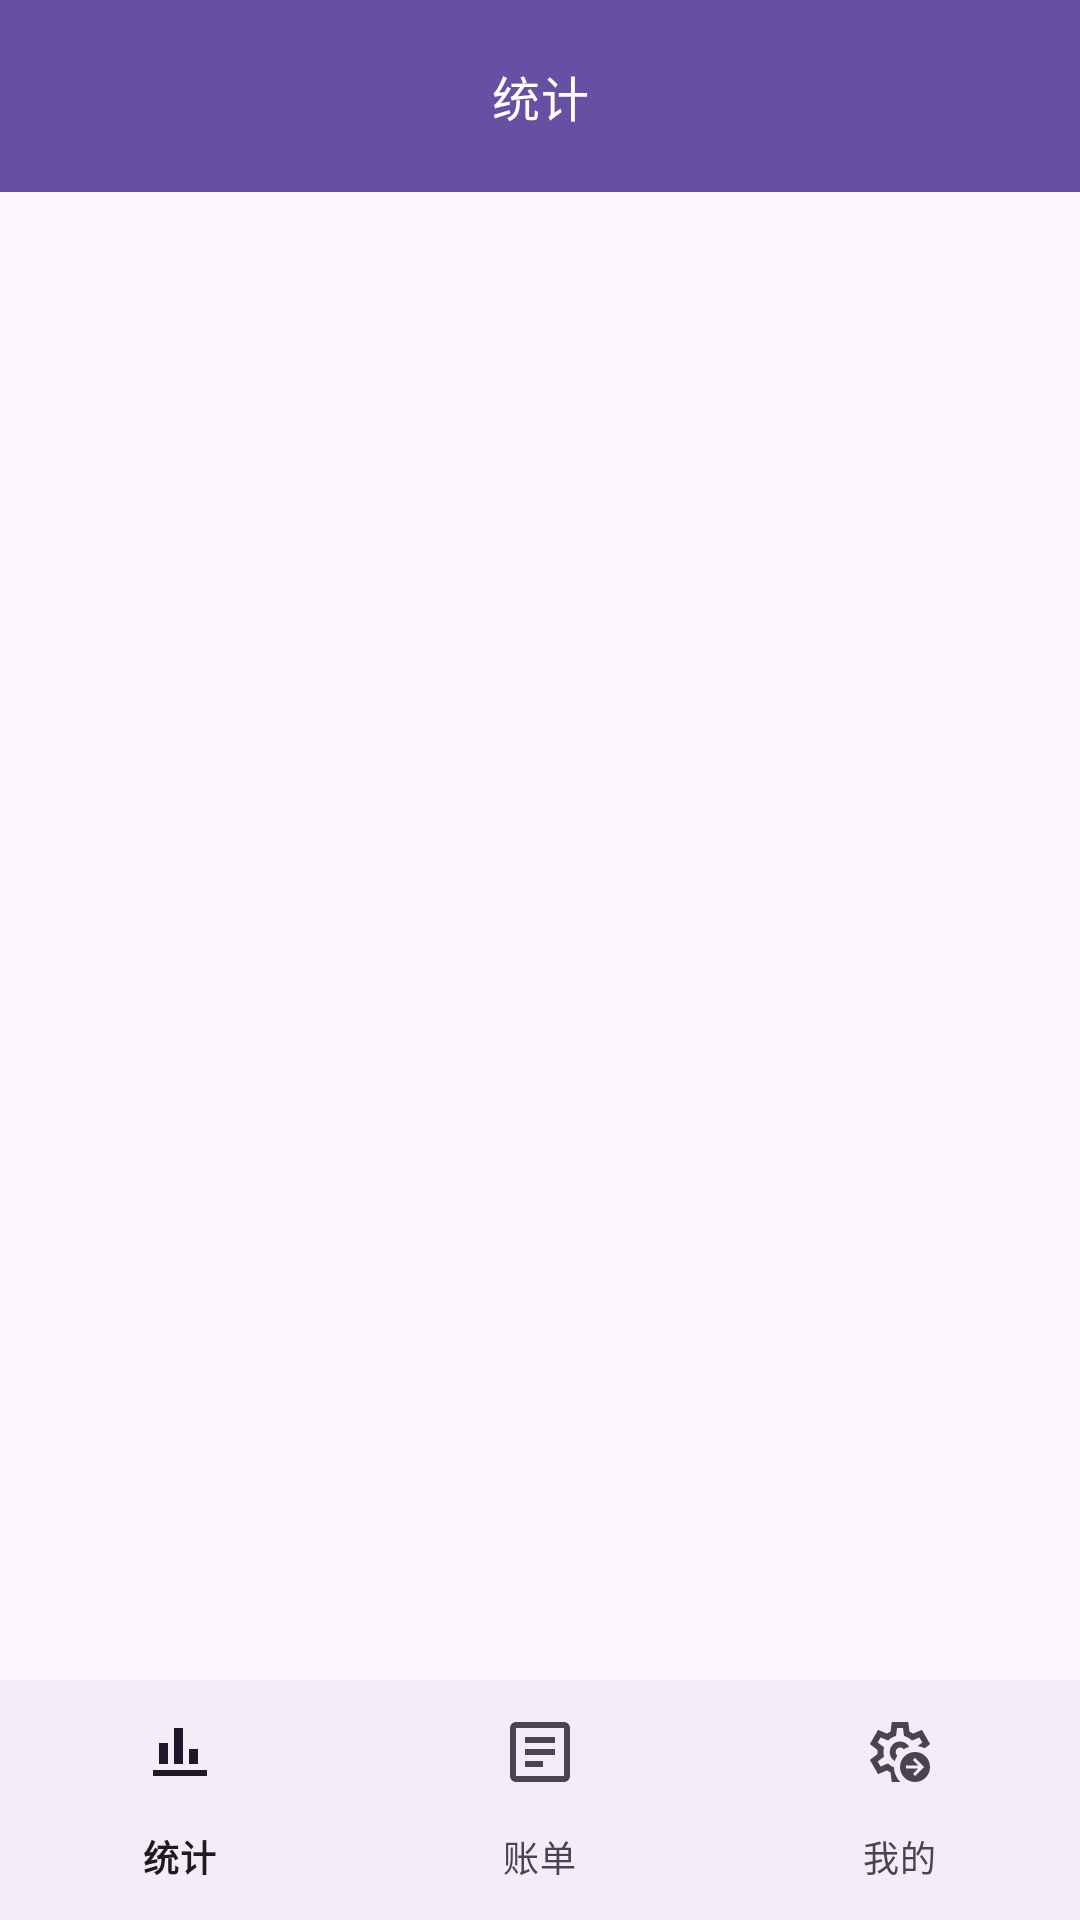

Android layout source for this screen:
<!-- AndroidManifest.xml: application theme Theme.BillerApplication -->
<!-- res/layout/activity_dashboard.xml -->
<?xml version="1.0" encoding="utf-8"?>
<LinearLayout xmlns:android="http://schemas.android.com/apk/res/android"
    xmlns:app="http://schemas.android.com/apk/res-auto"
    android:layout_width="match_parent"
    android:layout_height="match_parent"
    android:orientation="vertical"
    android:background="?attr/colorSurface">

    
    <com.google.android.material.appbar.MaterialToolbar
        android:id="@+id/top_app_bar"
        android:layout_width="match_parent"
        android:layout_height="?attr/actionBarSize"
        android:background="?attr/colorPrimary"
        android:elevation="4dp"
        app:titleCentered="true"
        app:titleTextAppearance="?attr/textAppearanceTitleMedium"
        app:titleTextColor="?attr/colorOnPrimary"
        app:title="统计" />

    
    <androidx.fragment.app.FragmentContainerView
        android:id="@+id/fragment_content"
        android:layout_width="match_parent"
        android:layout_height="0dp"
        android:layout_weight="1" />

    
    <com.google.android.material.bottomnavigation.BottomNavigationView
        android:id="@+id/bottom_nav"
        android:layout_width="match_parent"
        android:layout_height="wrap_content"
        app:menu="@menu/bottom_nav_menu"
        app:labelVisibilityMode="labeled" />

</LinearLayout>
<!-- resources referenced by this layout -->
<resources>
  <style name="Theme.BillerApplication" parent="Theme.Material3.Light.NoActionBar" />
</resources>
